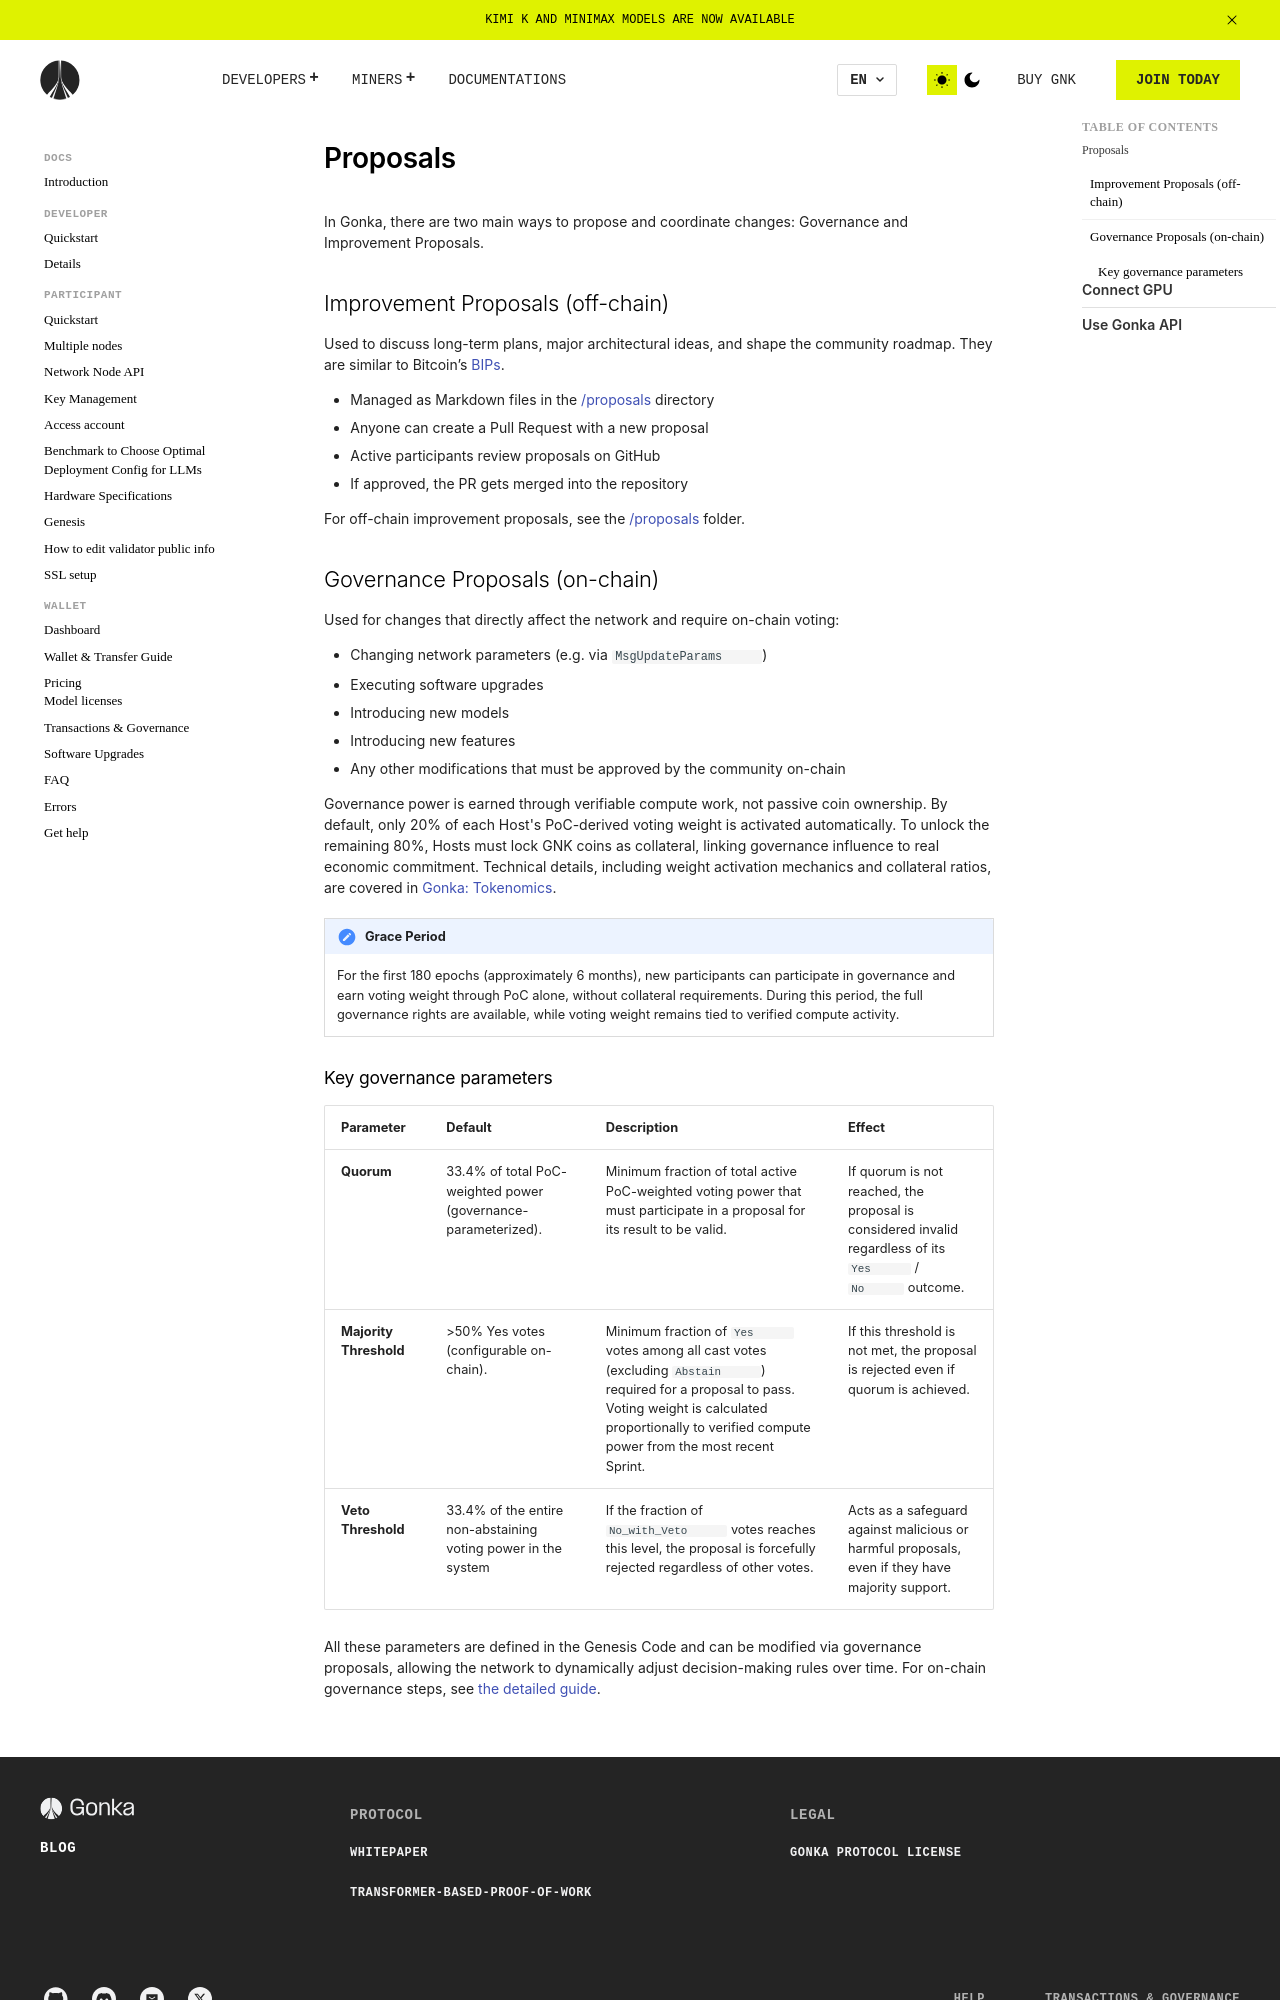

repository: gonka-web/gonka · page: host/proposals/index.html · generator: mkdocs

# Proposals

In Gonka, there are two main ways to propose and coordinate changes: Governance and Improvement Proposals.

## Improvement Proposals (off-chain)

Used to discuss long-term plans, major architectural ideas, and shape the community roadmap. They are similar to Bitcoin’s [BIPs](https://github.com/bitcoin/bips).

- Managed as Markdown files in the [/proposals](https://github.com/gonka-ai/gonka/tree/main/proposals) directory
- Anyone can create a Pull Request with a new proposal
- Active participants review proposals on GitHub
- If approved, the PR gets merged into the repository

For off-chain improvement proposals, see the [/proposals](https://github.com/gonka-ai/gonka/tree/main/proposals) folder.

## Governance Proposals (on-chain)
Used for changes that directly affect the network and require on-chain voting:

- Changing network parameters (e.g. via `MsgUpdateParams`)
- Executing software upgrades
- Introducing new models
- Introducing new features
- Any other modifications that must be approved by the community on-chain
  
Governance power is earned through verifiable compute work, not passive coin ownership. By default, only 20% of each Host's PoC-derived voting weight is activated automatically. To unlock the remaining 80%, Hosts must lock GNK coins as collateral, linking governance influence to real economic commitment. Technical details, including weight activation mechanics and collateral ratios, are covered in [Gonka: Tokenomics](/tokenomics.pdf).

!!! note "Grace Period"
    For the first 180 epochs (approximately 6 months), new participants can participate in governance and earn voting weight through PoC alone, without collateral requirements. During this period, the full governance rights are available, while voting weight remains tied to verified compute activity.
